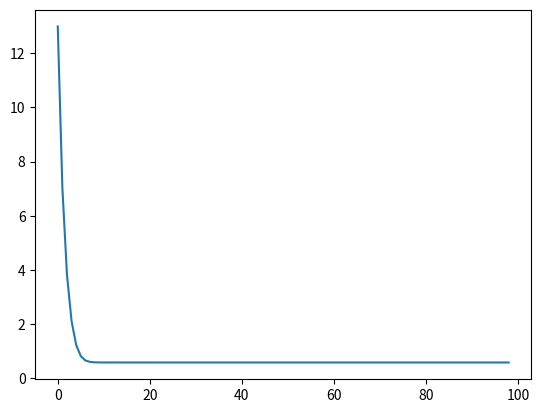

Write Python code to recreate this figure.
import numpy as np
import matplotlib.pyplot as plt

def deal_S(S):
    [n,m ] = np.shape(S)
    one_vec=np.ones((n,1))
    DS=S.dot(one_vec).T[0,:]
    D=np.diag(np.power(DS,-0.5))
    #eps = np.finfo(D.dtype).eps
    #D_U=np.power(D+eps, -0.5)
    D_U=D
    S_RESULT=D_U.dot(S.dot(D_U))
    return S_RESULT
def compute_P_with_S(S,cluster_num,learn_rate=0.4,mult_rate=0.6):
    [n,m]=np.shape(S)
    S2=(S+S.T)
    #P_ini=np.random.rand(cluster_num,n)
    list_loss = []
    #P_ini = np.random.uniform(0, 2.0/cluster_num, size=(cluster_num,n))
    P_ini = np.ones((cluster_num,n))/cluster_num
    for i in range(1,100):
        PTP=P_ini.T.dot(P_ini)
        upper_part=P_ini.dot(S2)+2*P_ini
        lower_part=upper_part.dot(PTP)


        eps = np.finfo(lower_part.dtype).eps
        updata_indicator=(upper_part)/(lower_part+eps)
        P_ini=np.multiply(P_ini,np.power(((1-learn_rate)+learn_rate*updata_indicator),mult_rate))
        #loss=np.trace(P_ini.dot(S).dot(P_ini.T))
        loss = np.linalg.norm((S-(P_ini.T.dot(P_ini))))
        #loss = np.linalg.norm(P_ini.dot(P_ini.T))
        list_loss.append(loss)
        #print(loss)
    plt.plot(list_loss)
    plt.show()
    return P_ini
S=np.random.uniform(0, 0.001, size=(100,100))
S=deal_S(S)
P=compute_P_with_S(S,4,0.4)
#print(P)